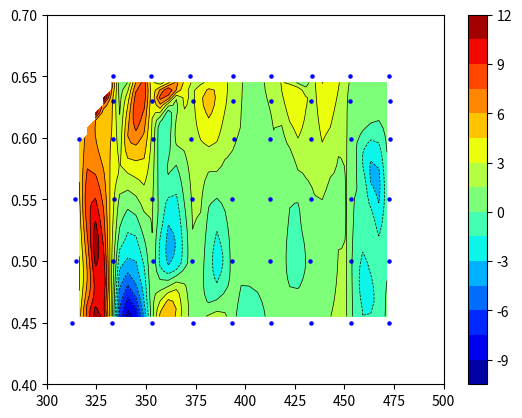

Reproduce this figure in Python.
import numpy as np
from scipy.interpolate import griddata
import matplotlib.pyplot as plt
import numpy.ma as ma
from numpy.random import uniform, seed
# make up some randomly distributed data
#seed(1234)
#npts = 200
#x = uniform(-2,2,npts)
#y = uniform(-2,2,npts)
#z = x*np.exp(-x**2-y**2)
# define grid.
#xi = np.linspace(-2.1,2.1,100)
#yi = np.linspace(-2.1,2.1,100)
# grid the data.

Ti = np.linspace(300,500) 
xi = np.linspace(0.4,0.7) 

Tv  = [312.9, 333.0, 353.2, 373.9, 393.3, 413.2, 433.0, 453.2, 472.5]
xv  = [ 0.45,  0.45,  0.45,  0.45,  0.45,  0.45,  0.45,  0.45,  0.45]
zv  = [1.919, 1.363, 1.054, 0.854, 0.725, 0.632, 0.564, 0.516, 0.480]

Tv += [314.9, 333.2, 353.7, 373.2, 393.3, 412.3, 432.6, 453.2, 472.6]
xv += [ 0.50,  0.50,  0.50,  0.50,  0.50,  0.50,  0.50,  0.50,  0.50]
zv += [2.446, 1.822, 1.400, 1.131, 0.942, 0.813, 0.712, 0.650, 0.589]

Tv += [314.2, 333.6, 353.1, 373.1, 393.5, 412.7, 433.0, 453.2, 472.6]
xv += [ 0.55,  0.55,  0.55,  0.55,  0.55,  0.55,  0.55,  0.55,  0.55]
zv += [3.418, 2.476, 1.895, 1.503, 1.228, 1.037, 0.900, 0.796, 0.720]

Tv += [316.0, 333.5, 353.6, 372.9, 394.3, 412.7, 433.0, 453.2, 472.9]
xv += [ 0.599,  0.599,  0.599,  0.599,  0.599,  0.599,  0.599,  0.599,  0.599]
zv += [4.952, 3.603, 2.657, 2.066, 1.634, 1.372, 1.164, 1.018, 0.886]

Tv += [333.1, 353.2, 373.6, 393.8, 413.2, 432.9, 452.9, 472.8]
xv += [ 0.63,  0.63,  0.63,  0.63,  0.63,  0.63,  0.63,  0.63]
zv += [4.964, 3.537, 2.665, 2.090, 1.720, 1.463, 1.245, 1.099]

Tv += [333.4, 352.4, 372.3, 393.6, 413.2, 433.4, 452.6, 472.7]
xv += [ 0.65,  0.65,  0.65,  0.65,  0.65,  0.65,  0.65,  0.65]
zv += [5.680, 4.158, 3.095, 2.372, 1.925, 1.633, 1.405, 1.240]

zi = griddata((Tv, xv), zv, (Ti[None,:], xi[:,None]), method='linear')#, method='cubic')

#Tv += [000.0, 000.0, 000.0, 000.0, 000.0, 000.0, 000.0, 000.0, 000.0]
#xv += [ 0.00,  0.00,  0.00,  0.00,  0.00,  0.00,  0.00,  0.00,  0.00]

x = Tv
y = xv
z = zv

yi = xi
xi = Ti 

zi = griddata((x, y), z, (xi[None,:], yi[:,None]), method='cubic')
# contour the gridded data, plotting dots at the randomly spaced data points.
CS = plt.contour(xi,yi,zi,15,linewidths=0.5,colors='k')
CS = plt.contourf(xi,yi,zi,15,cmap=plt.cm.jet)
plt.colorbar() # draw colorbar
# plot data points.
plt.scatter(x,y,marker='o',c='b',s=5)
#plt.xlim(-2,2)
#plt.ylim(-2,2)
#plt.title('griddata test (%d points)' % npts)
plt.show()